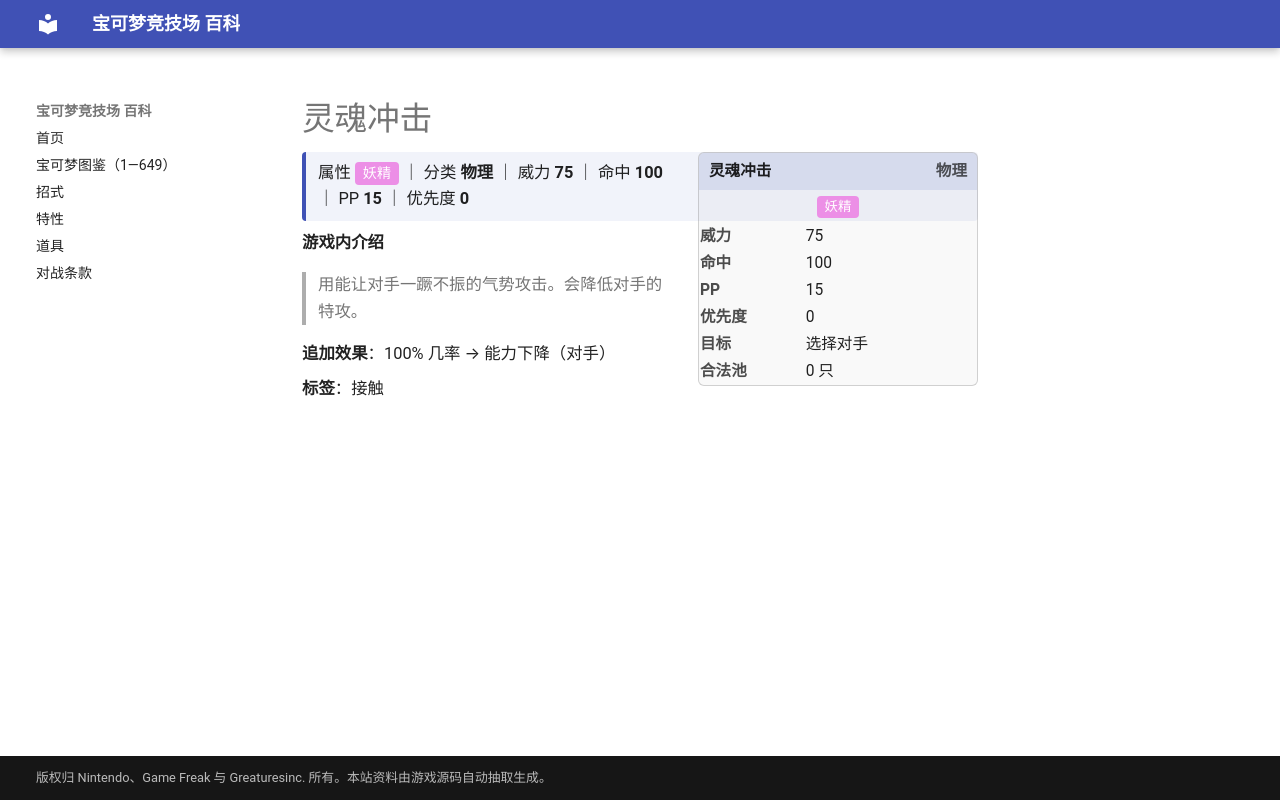

repository: nanmoboys/pkmn-arena-wiki · page: moves/灵魂冲击/index.html · generator: mkdocs

# 灵魂冲击

<div class="infobox">
<div class="ib-h"><span>灵魂冲击</span><span class="ib-no">物理</span></div>
<div class="ib-ty"><span class="tp" style="background:#EC8FE6">妖精</span></div>
<table class="ib-t"><tr><th>威力</th><td>75</td></tr><tr><th>命中</th><td>100</td></tr><tr><th>PP</th><td>15</td></tr><tr><th>优先度</th><td>0</td></tr><tr><th>目标</th><td>选择对手</td></tr><tr><th>合法池</th><td>0 只</td></tr></table></div>
<div class="head-stat">属性 <span class="tp" style="background:#EC8FE6">妖精</span> ｜ 分类 <b>物理</b> ｜ 威力 <b>75</b> ｜ 命中 <b>100</b> ｜ PP <b>15</b> ｜ 优先度 <b>0</b></div>

**游戏内介绍**

> 用能让对手一蹶不振的气势攻击。会降低对手的特攻。

**追加效果**：100% 几率 → 能力下降（对手）

**标签**：接触
